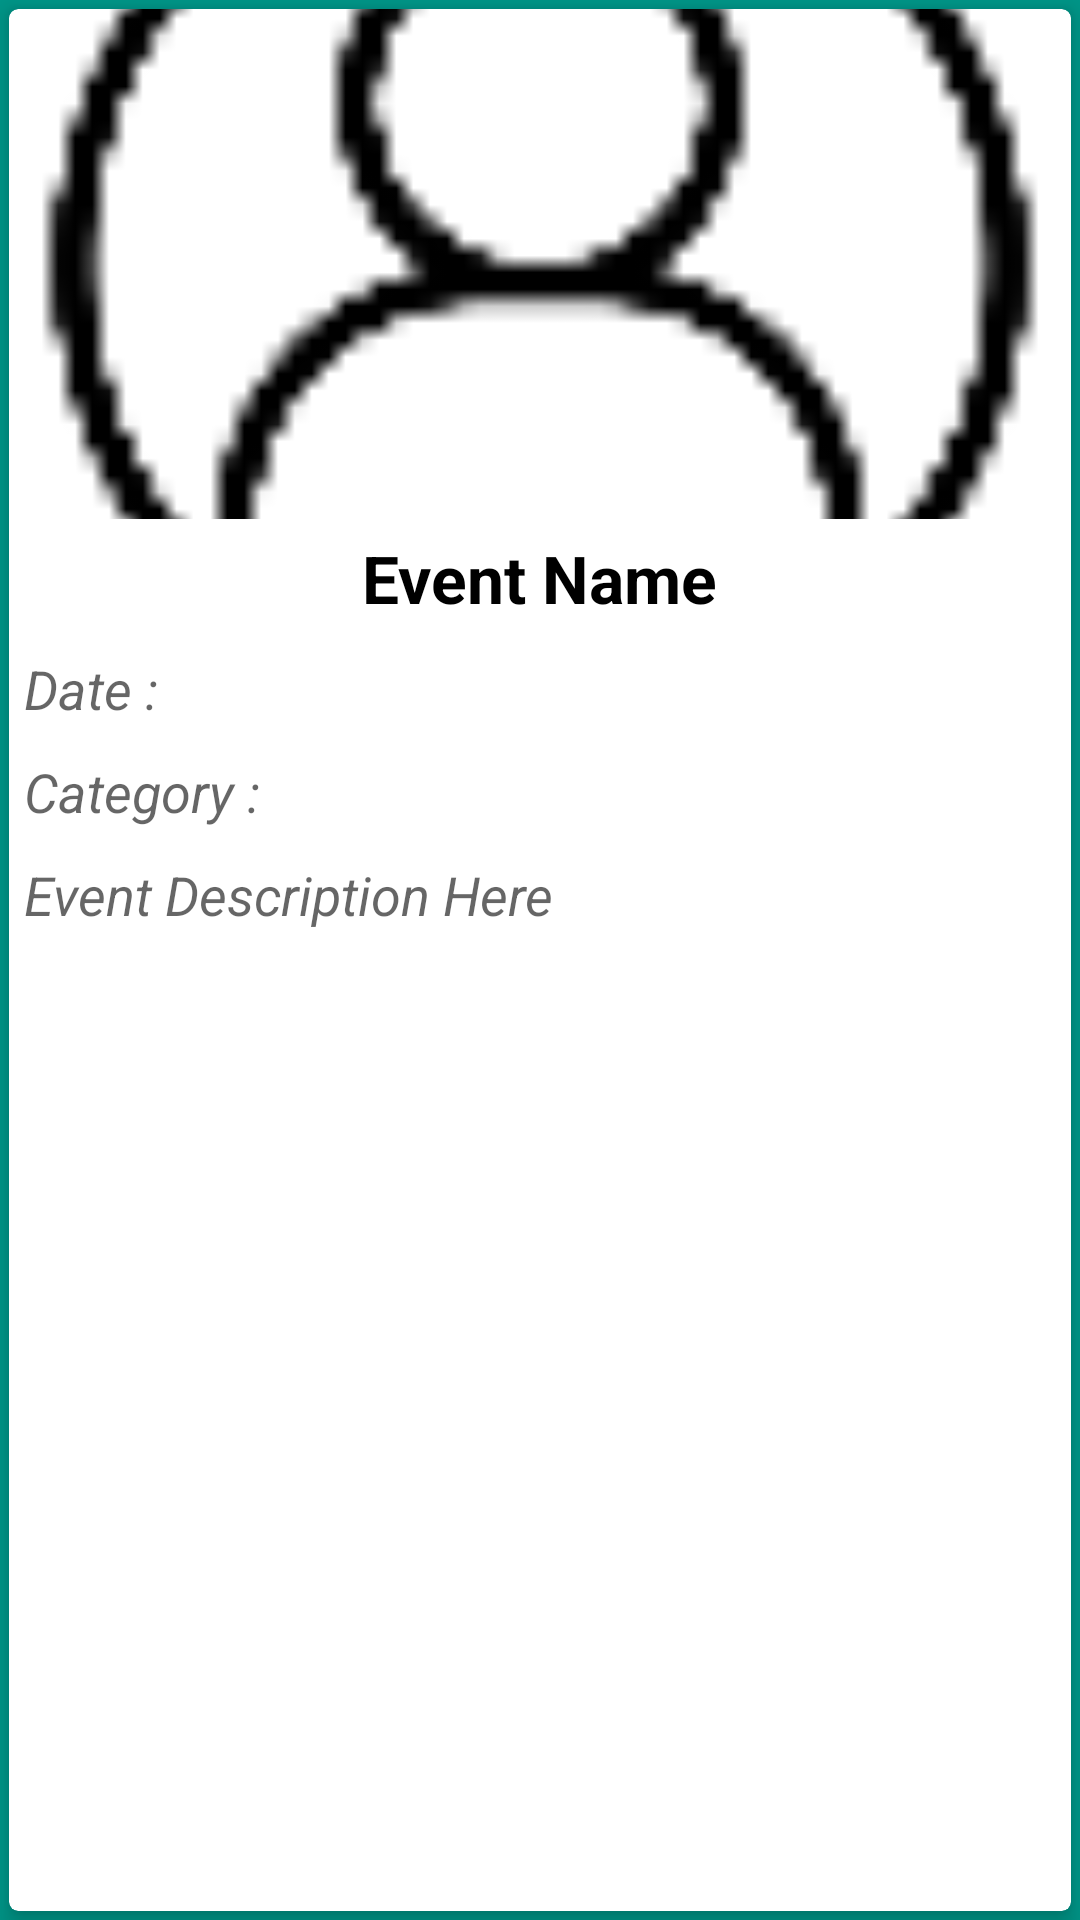

Produce the Android XML layout that renders to this screen, including the resource entries it uses.
<!-- AndroidManifest.xml: application theme AppTheme -->
<!-- res/layout/activity_details.xml -->
<?xml version="1.0" encoding="utf-8"?>
<RelativeLayout xmlns:android="http://schemas.android.com/apk/res/android"
    android:layout_width="match_parent"
    android:layout_height="match_parent"
    xmlns:tools="http://schemas.android.com/tools"
    xmlns:card_view="http://schemas.android.com/apk/res-auto"
    tools:context=".DetailsActivity"
    android:background="#009688">

    <androidx.cardview.widget.CardView
        android:layout_width="match_parent"
        android:layout_margin="3dp"
        card_view:cardCornerRadius="3dp"
        card_view:cardElevation="5dp"
        android:layout_height="match_parent">

        <ScrollView
            android:layout_width="match_parent"
            android:layout_height="match_parent">

            <LinearLayout
                android:orientation="vertical"
                android:layout_width="match_parent"
                android:layout_height="match_parent">

                <ImageView
                    android:id="@+id/teacherDetailImageView"
                    android:layout_width="match_parent"
                    android:layout_height="170dp"
                    android:layout_gravity="center"
                    android:padding="8dp"
                    android:layout_alignParentTop="true"
                    android:scaleType="centerCrop"
                    android:src="@drawable/account" />

                <LinearLayout
                    android:orientation="vertical"
                    android:layout_width="match_parent"
                    android:layout_height="wrap_content">

                    <TextView
                        android:id="@+id/nameDetailTextView"
                        android:layout_width="wrap_content"
                        android:layout_height="wrap_content"
                        android:layout_gravity="center"
                        android:textAppearance="?android:attr/textAppearanceLarge"
                        android:padding="5dp"
                        android:maxLines="1"
                        android:textStyle="bold"
                        android:textColor="#000000"
                        android:text="Event Name" />

                    <TextView
                        android:id="@+id/dateDetailTextView"
                        android:layout_width="wrap_content"
                        android:layout_height="wrap_content"
                        android:textAppearance="?android:attr/textAppearanceMedium"
                        android:padding="5dp"
                        android:textStyle="italic"
                        android:maxLines="1"
                        android:text="Date : " />

                    <TextView
                        android:id="@+id/categoryDetailTextView"
                        android:layout_width="wrap_content"
                        android:layout_height="wrap_content"
                        android:textAppearance="?android:attr/textAppearanceMedium"
                        android:padding="5dp"
                        android:textStyle="italic"
                        android:text="Category :" />

                    <TextView
                        android:id="@+id/descriptionDetailTextView"
                        android:layout_width="wrap_content"
                        android:layout_height="wrap_content"
                        android:textAppearance="?android:attr/textAppearanceMedium"
                        android:padding="5dp"
                        android:textStyle="italic"
                        android:text="Event Description Here" />

                    <TextView
                        android:id="@+id/OrganName"
                        android:layout_width="wrap_content"
                        android:layout_height="wrap_content"
                        android:textAppearance="?android:attr/textAppearanceMedium"
                        android:padding="5dp"
                        android:textStyle="italic"/>

                    <TextView
                        android:id="@+id/phoneDetailTextView"
                        android:layout_width="wrap_content"
                        android:layout_height="wrap_content"
                        android:autoLink="phone"
                        android:textAppearance="?android:attr/textAppearanceMedium"
                        android:padding="5dp"
                        android:textStyle="italic"/>

                    <TextView
                        android:id="@+id/linkTextView"
                        android:layout_width="wrap_content"
                        android:layout_height="wrap_content"
                        android:autoLink="all"
                        android:textAppearance="?android:attr/textAppearanceMedium"
                        android:padding="5dp"
                        android:textStyle="italic"/>

                </LinearLayout>
            </LinearLayout>
        </ScrollView>
    </androidx.cardview.widget.CardView>
</RelativeLayout>
<!-- resources referenced by this layout -->
<resources>
  <!-- drawable account: png bitmap (drawable-v24, 1773 bytes) -->
  <style name="AppTheme" parent="Theme.AppCompat.Light.NoActionBar">
          
          <item name="colorPrimary">@color/colorPrimary</item>
          <item name="colorPrimaryDark">@color/colorPrimaryDark</item>
          <item name="colorAccent">#009688</item>
      </style>
  <color name="colorPrimary">#008577</color>
  <color name="colorPrimaryDark">#00574B</color>
</resources>
